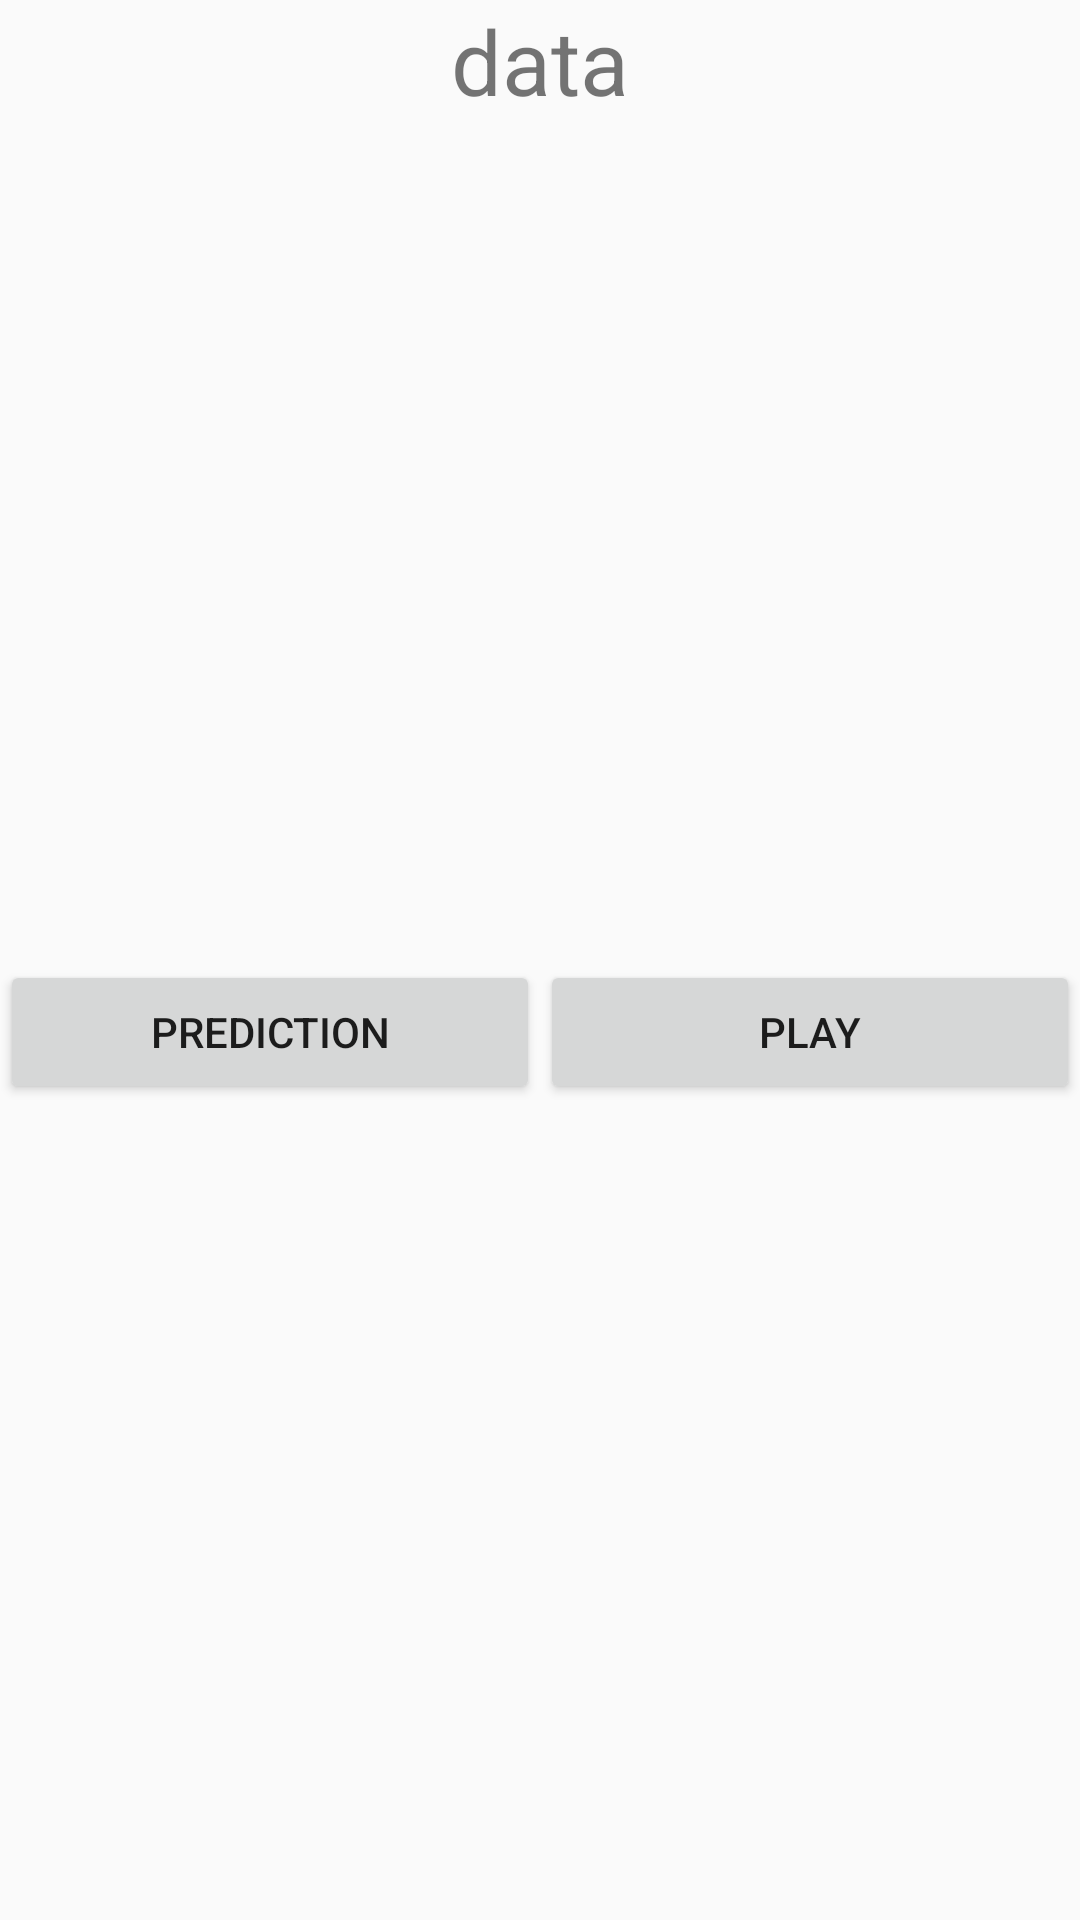

Reconstruct the res/layout file that produces this screen, plus the resources it refers to.
<!-- AndroidManifest.xml: application theme AppTheme -->
<!-- res/layout/fragment_final_result.xml -->
<RelativeLayout xmlns:android="http://schemas.android.com/apk/res/android"
    xmlns:tools="http://schemas.android.com/tools"
    android:layout_width="match_parent"
    android:layout_height="match_parent"
    tools:context="com.example.ajeethkumark.imagescanning.FinalResultFragment">

    <TextView
        android:id="@+id/textinfo"
        android:layout_width="match_parent"
        android:layout_height="wrap_content"
        android:text="data"
        android:textSize="30dp"
        android:gravity="center"/>

    <android.support.v7.widget.RecyclerView
        android:id="@+id/recyclerview"
        android:layout_width="match_parent"
        android:layout_height="wrap_content"
        android:layout_centerInParent="true"
        >
    </android.support.v7.widget.RecyclerView>

    <android.support.v4.widget.NestedScrollView
        android:layout_width="match_parent"
        android:layout_height="wrap_content"
        android:layout_below="@+id/recyclerview">
    <LinearLayout
        android:layout_width="match_parent"
        android:layout_height="wrap_content"
        android:weightSum="2"
        >

    <Button
        android:id="@+id/prediction"
        android:layout_width="0dp"
        android:layout_height="wrap_content"
        android:layout_weight="1"
        android:text="prediction"/>
    <Button
        android:id="@+id/play"
        android:layout_width="0dp"
        android:layout_height="wrap_content"
        android:layout_weight="1"
        android:text="play" />
    </LinearLayout>
    </android.support.v4.widget.NestedScrollView>

</RelativeLayout>
<!-- resources referenced by this layout -->
<resources>
  <style name="AppTheme" parent="Theme.AppCompat.Light.DarkActionBar">
          
          <item name="colorPrimary">@color/colorPrimary</item>
          <item name="colorPrimaryDark">@color/colorPrimaryDark</item>
          <item name="colorAccent">@color/colorAccent</item>
      </style>
  <color name="colorPrimary">#3F51B5</color>
  <color name="colorPrimaryDark">#303F9F</color>
  <color name="colorAccent">#FF4081</color>
</resources>
